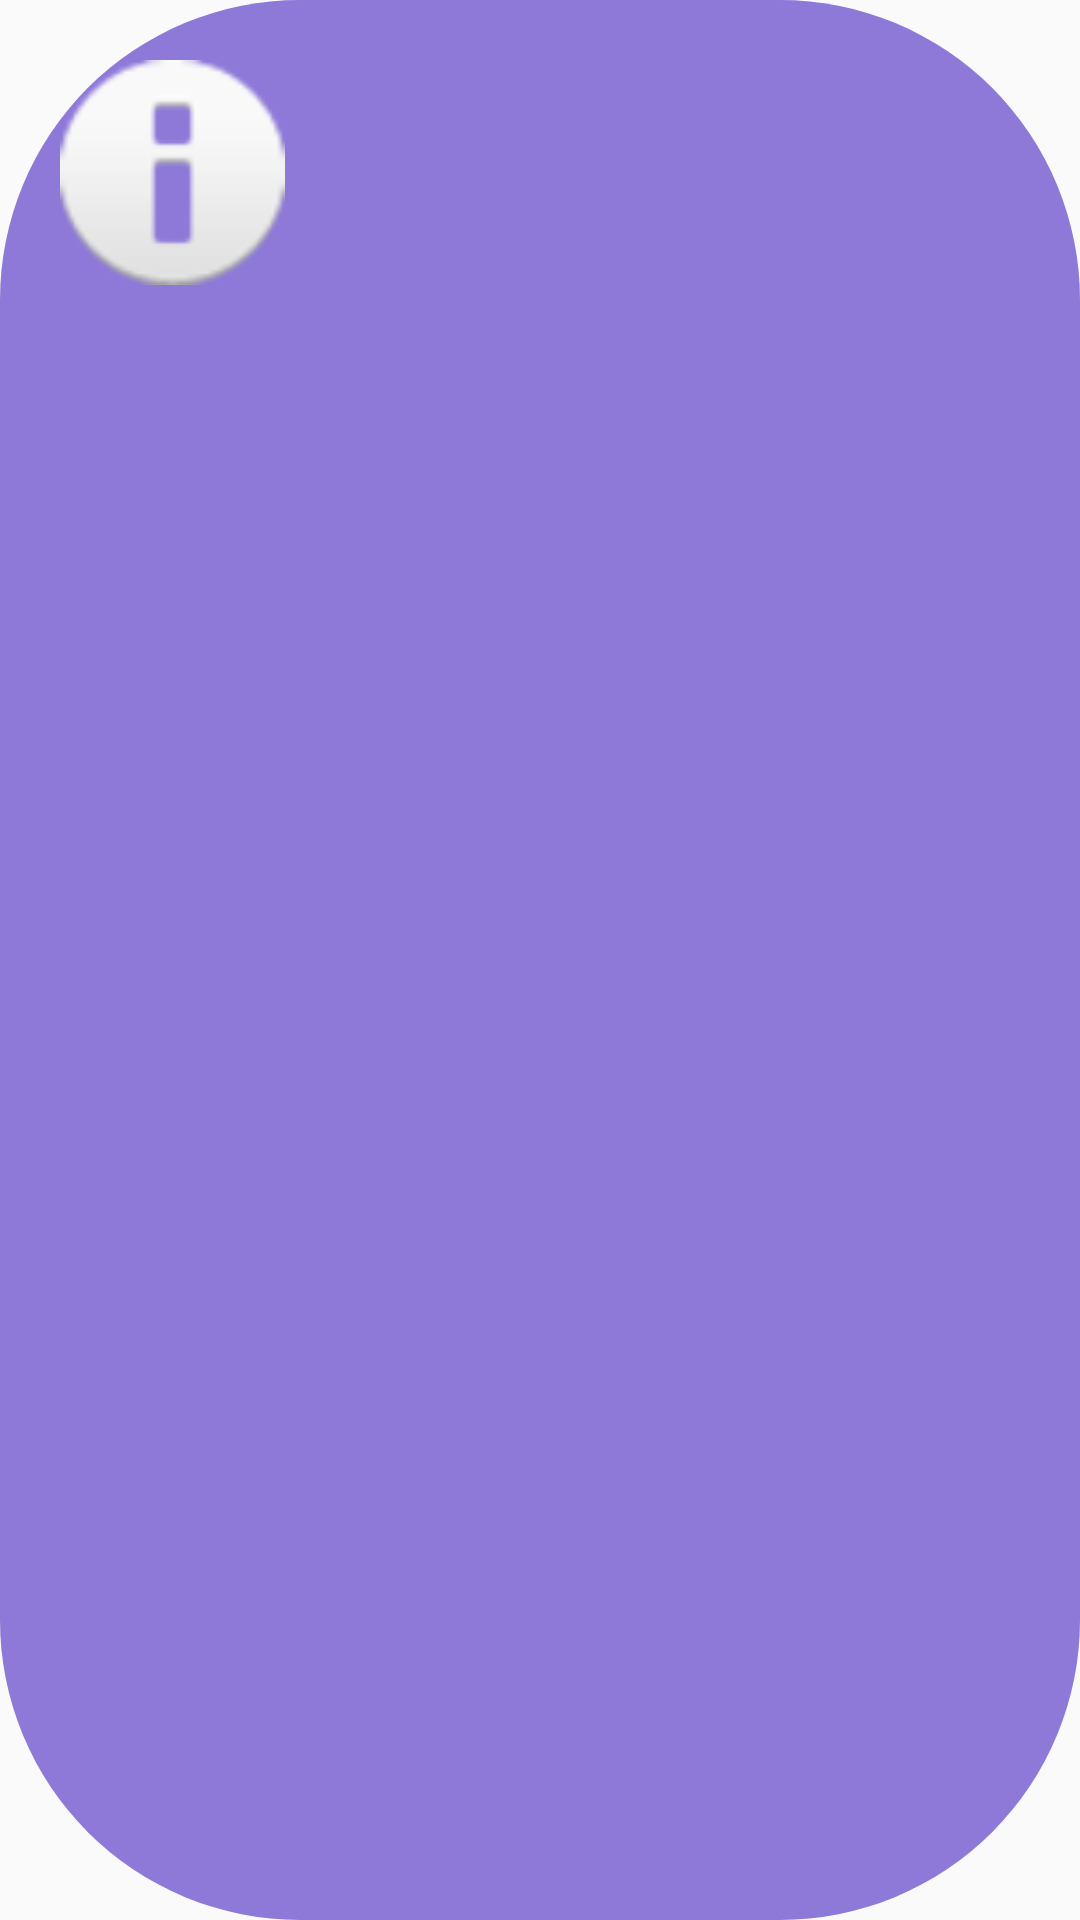

This screen was rendered from an Android layout file. Write that file and the resources it references.
<!-- AndroidManifest.xml: application theme AppBaseTheme -->
<!-- res/layout/itemadapter.xml -->
<?xml version="1.0" encoding="utf-8"?>
<RelativeLayout xmlns:android="http://schemas.android.com/apk/res/android"
    android:layout_width="match_parent"
    android:layout_height="match_parent" 
    android:focusable="false"
    android:focusableInTouchMode="false"
    android:background="@drawable/borderedondo"
    android:padding="10dp">
    
    <ImageView
        android:id="@+id/imgCarrera"
        android:layout_width="75dp"
        android:layout_height="75dp"
        android:layout_margin="10dp"
        android:src="@android:drawable/ic_dialog_info" />
 
    <TextView
        android:id="@+id/tvTitulo"
        android:layout_width="wrap_content"
        android:layout_height="wrap_content"
        android:layout_alignParentTop="true"
        android:layout_toRightOf="@+id/imgCarrera"
        android:text="" 
        android:typeface="monospace"
		android:textStyle="bold"
		android:textColor="@color/white"
        android:textSize="17dp" />
 
    <TextView
        android:id="@+id/tvSubtitulo"
        android:layout_width="wrap_content"
        android:layout_height="wrap_content"
        android:layout_alignBottom="@+id/imgCarrera"
        android:layout_toRightOf="@+id/imgCarrera"
        android:layout_below="@+id/tvTitulo"
        android:text="" 
        android:typeface="monospace"
		android:textStyle="bold"
        android:textColor="@color/white"
        android:textSize="15dp" />

</RelativeLayout>
<!-- resources referenced by this layout -->
<resources>
  <color name="white">#FFF</color>
  <!-- drawable borderedondo (drawable) -->
  <?xml version="1.0" encoding="utf-8"?>
  <shape xmlns:android="http://schemas.android.com/apk/res/android" >
      
      <solid android:color="@color/violeta" />
      <corners android:radius="100dp"/>
      <padding
  
          android:left="5dp"
          android:top="5dp"
          android:right="5dp"
          android:bottom="5dp" />
          
  
  </shape>
  <style name="AppBaseTheme" parent="Theme.AppCompat.Light.DarkActionBar">
          <item name="android:actionBarStyle">@style/MyActionBar</item>
          <item name="actionBarStyle">@style/MyActionBar</item>
      </style>
  <color name="violeta">#8E79D9</color>
  <style name="MyActionBar" parent="@style/Widget.AppCompat.Light.ActionBar.Solid.Inverse">
          <item name="android:background">@color/purple</item>
          <item name="background">@color/purple</item>
      </style>
  <color name="purple">#562155</color>
</resources>
